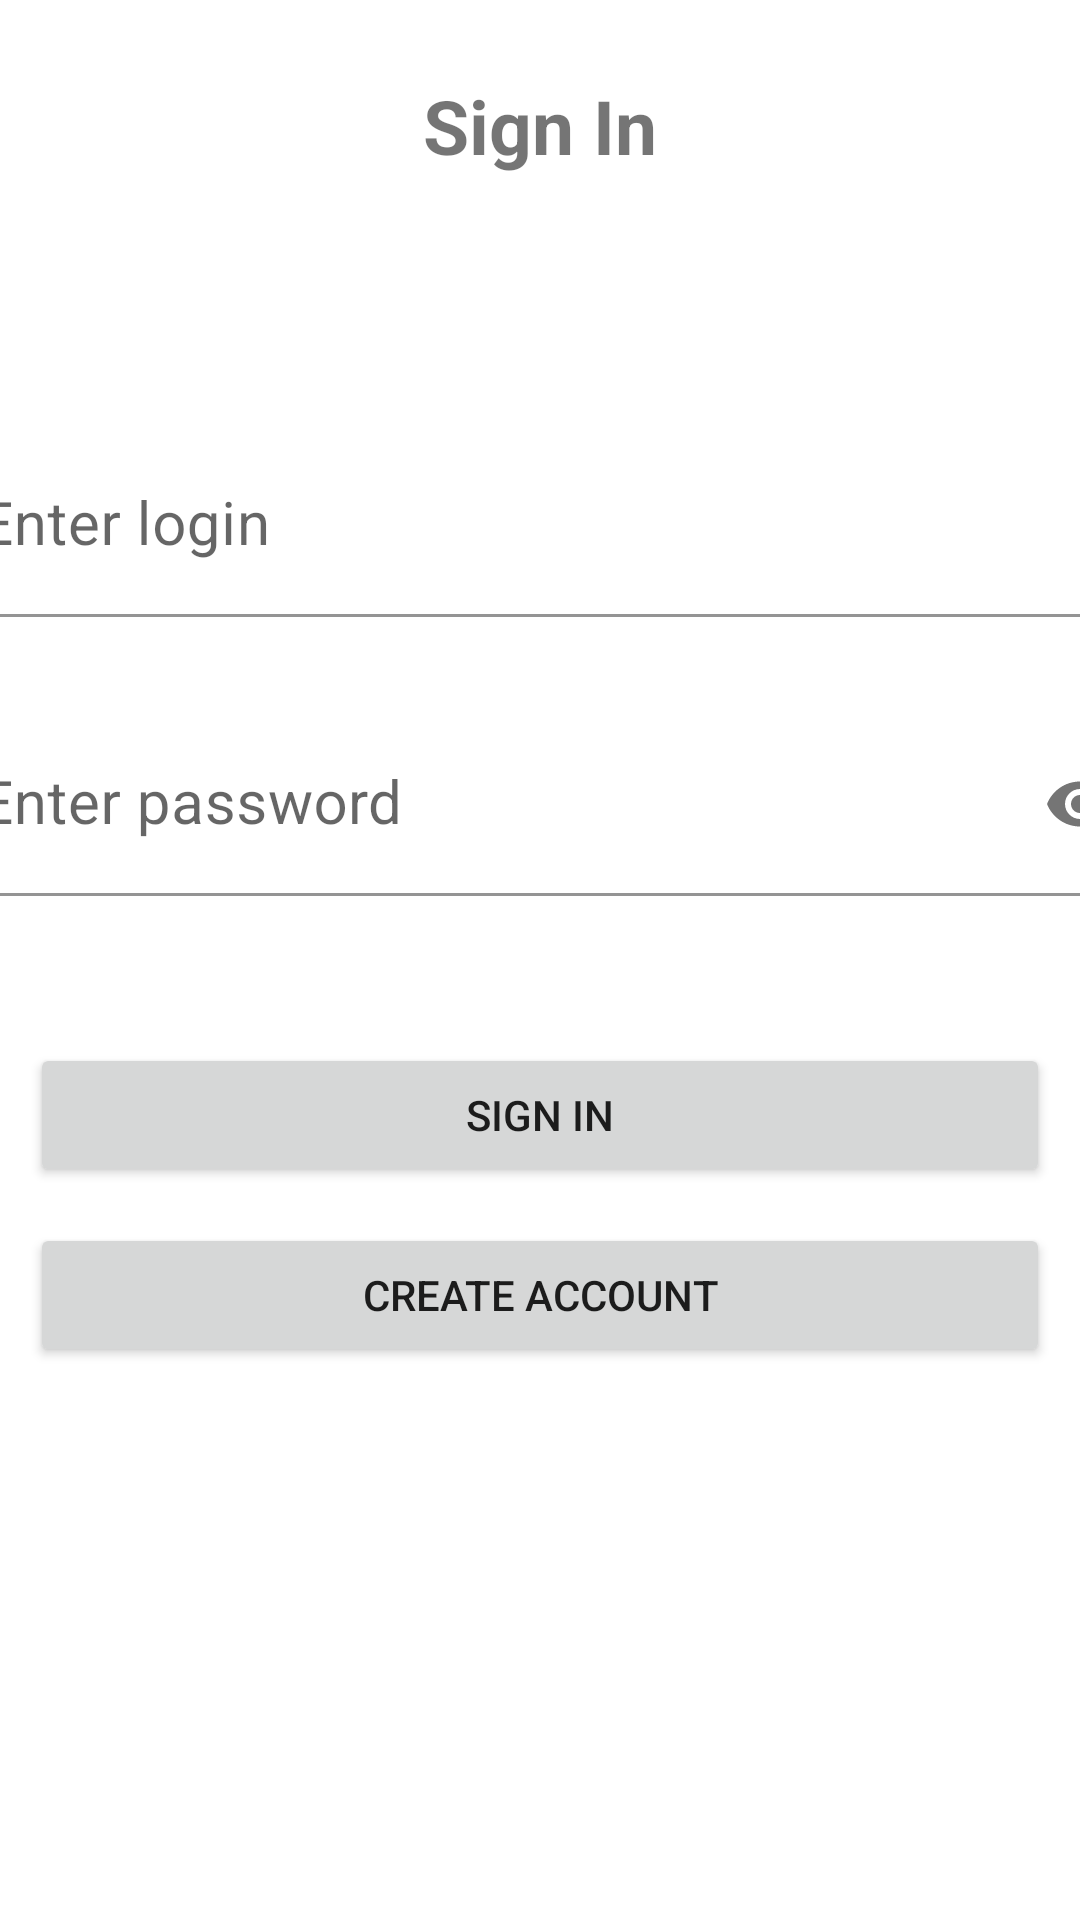

The Android layout XML behind this screen, and the referenced resources:
<!-- AndroidManifest.xml: application theme Theme.Book_Store -->
<!-- res/layout/fragment_login.xml -->
<?xml version="1.0" encoding="utf-8"?>
<androidx.constraintlayout.widget.ConstraintLayout xmlns:android="http://schemas.android.com/apk/res/android"
    xmlns:app="http://schemas.android.com/apk/res-auto"
    xmlns:tools="http://schemas.android.com/tools"
    android:layout_width="match_parent"
    android:layout_height="match_parent"
    tools:context=".ui.login.LoginFragment">

    <TextView
        android:id="@+id/registration_textView"
        android:layout_width="wrap_content"
        android:layout_height="wrap_content"
        android:text="@string/signIn"
        android:textSize="25dp"
        android:layout_margin="25dp"
        android:textStyle="bold"
        app:layout_constraintEnd_toEndOf="parent"
        app:layout_constraintStart_toStartOf="parent"
        app:layout_constraintTop_toTopOf="parent" />

    <LinearLayout
        android:id="@+id/linearLayout"
        android:layout_width="439dp"
        android:layout_height="190dp"
        android:layout_marginTop="70dp"
        android:orientation="vertical"
        app:layout_constraintEnd_toEndOf="parent"
        app:layout_constraintStart_toStartOf="parent"
        app:layout_constraintTop_toBottomOf="@+id/registration_textView">

        <com.google.android.material.textfield.TextInputLayout
            android:id="@+id/login_InputLayout"
            android:layout_width="match_parent"
            android:layout_height="wrap_content">

            <com.google.android.material.textfield.TextInputEditText
                android:id="@+id/login_editText"
                android:layout_width="match_parent"
                android:layout_height="wrap_content"
                android:layout_margin="16dp"
                android:background="@color/white"
                android:hint="@string/login"
                android:textSize="20dp" />
        </com.google.android.material.textfield.TextInputLayout>

        <TextView
            android:id="@+id/loginWarning"
            android:layout_width="wrap_content"
            android:layout_height="wrap_content"
            android:text="@string/login_warning"
            android:textColor="@color/red"
            android:visibility="gone"
            app:layout_constraintStart_toStartOf="@id/login_editText"
            app:layout_constraintTop_toBottomOf="@id/login_editText" />

        <com.google.android.material.textfield.TextInputLayout
            android:id="@+id/password_InputLayout"
            android:layout_width="match_parent"
            android:layout_height="wrap_content"
            app:passwordToggleContentDescription="description"
            app:passwordToggleEnabled="true">

            <com.google.android.material.textfield.TextInputEditText
                android:id="@+id/password_editText"
                android:layout_width="match_parent"
                android:layout_height="wrap_content"
                android:layout_margin="16dp"
                android:background="@color/white"
                android:hint="@string/enter_password"
                android:inputType="textPassword"
                android:textSize="20sp" />

        </com.google.android.material.textfield.TextInputLayout>
    </LinearLayout>


    <TextView
        android:id="@+id/passwordWarning"
        android:layout_width="wrap_content"
        android:layout_height="wrap_content"
        android:visibility="gone"
        android:layout_marginStart="16dp"
        android:text="@string/password_warning"
        android:textColor="@color/red"
        app:layout_constraintStart_toStartOf="parent"
        app:layout_constraintTop_toBottomOf="@+id/linearLayout" />

    <Button
        android:id="@+id/login_login"
        android:layout_width="match_parent"
        android:layout_height="wrap_content"
        android:layout_below="@id/passwordWarning"
        android:layout_centerHorizontal="true"
        android:layout_marginStart="10dp"
        android:layout_marginTop="29dp"
        android:layout_marginEnd="10dp"
        android:text="@string/signIn"
        app:layout_constraintEnd_toEndOf="parent"
        app:layout_constraintStart_toStartOf="parent"
        app:layout_constraintTop_toBottomOf="@+id/linearLayout" />

    <Button
        android:id="@+id/login_registration"
        android:layout_width="match_parent"
        android:layout_height="wrap_content"
        android:layout_below="@id/login_login"
        android:layout_centerHorizontal="true"
        android:layout_marginStart="10dp"
        android:layout_marginTop="12dp"
        android:layout_marginEnd="10dp"
        android:text="@string/sign_up"
        app:layout_constraintEnd_toEndOf="parent"
        app:layout_constraintHorizontal_bias="1.0"
        app:layout_constraintStart_toStartOf="parent"
        app:layout_constraintTop_toBottomOf="@+id/login_login" />


</androidx.constraintlayout.widget.ConstraintLayout>
<!-- resources referenced by this layout -->
<resources>
  <color name="red">#a83232</color>
  <color name="white">#FFFFFFFF</color>
  <string name="enter_password">Enter password</string>
  <string name="login">Enter login</string>
  <string name="login_warning">Login was entered incorrectly</string>
  <string name="password_warning">Password was entered incorrectly</string>
  <string name="signIn">Sign In</string>
  <string name="sign_up">Create account</string>
  <style name="Theme.Book_Store" parent="Theme.MaterialComponents.DayNight.DarkActionBar">
          
          <item name="colorPrimary">#292223</item>
  
          
      </style>
</resources>
